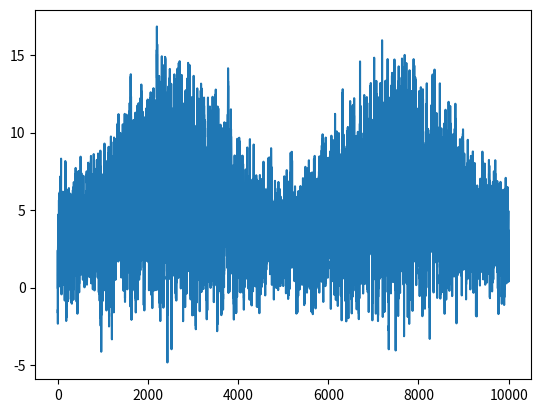

Recreate this plot in Python.
#!/usr/bin/python

import numpy as np
import matplotlib.pyplot as plt
import scipy.stats

dt = 0.05  # msec


def generator(i0=0, dt=0.05, sigma0=2.0, fmod=0.2, tau=3.0, dur=10.0, skew=0.):
    
    # compute all times
    tb = np.linspace(0, dur*1000., int(dur*1000./dt))
    It = np.zeros_like(tb)
    # compute how    sigma varies over time:
    sigma = sigma0*(1.0+0.5*(1-np.cos(2.0*np.pi*(fmod/1000)*tb)))
    
    if skew == 0.0:
        nrand = np.random.rand(tb.shape[0])-0.5
    else:
        rv = scipy.stats.skewnorm(skew)
        nrand = scipy.stats.skewnorm.rvs(skew, size=int(tb.shape[0])) - 0.5
    sig = nrand*np.sqrt(2.0*(sigma*sigma)*dt/tau)
        
    It[0] = i0
    # brute now:
    for j in range(len(tb)-1):
        i = j + 1
        It[i] = It[i-1] + dt*(i0 - It[i-1])/tau + sig[i]
    return(tb, It)

if __name__ == '__main__':
    tb, It = generator(skew=np.sqrt(2))

    plt.plot(tb, It)
    plt.show()
